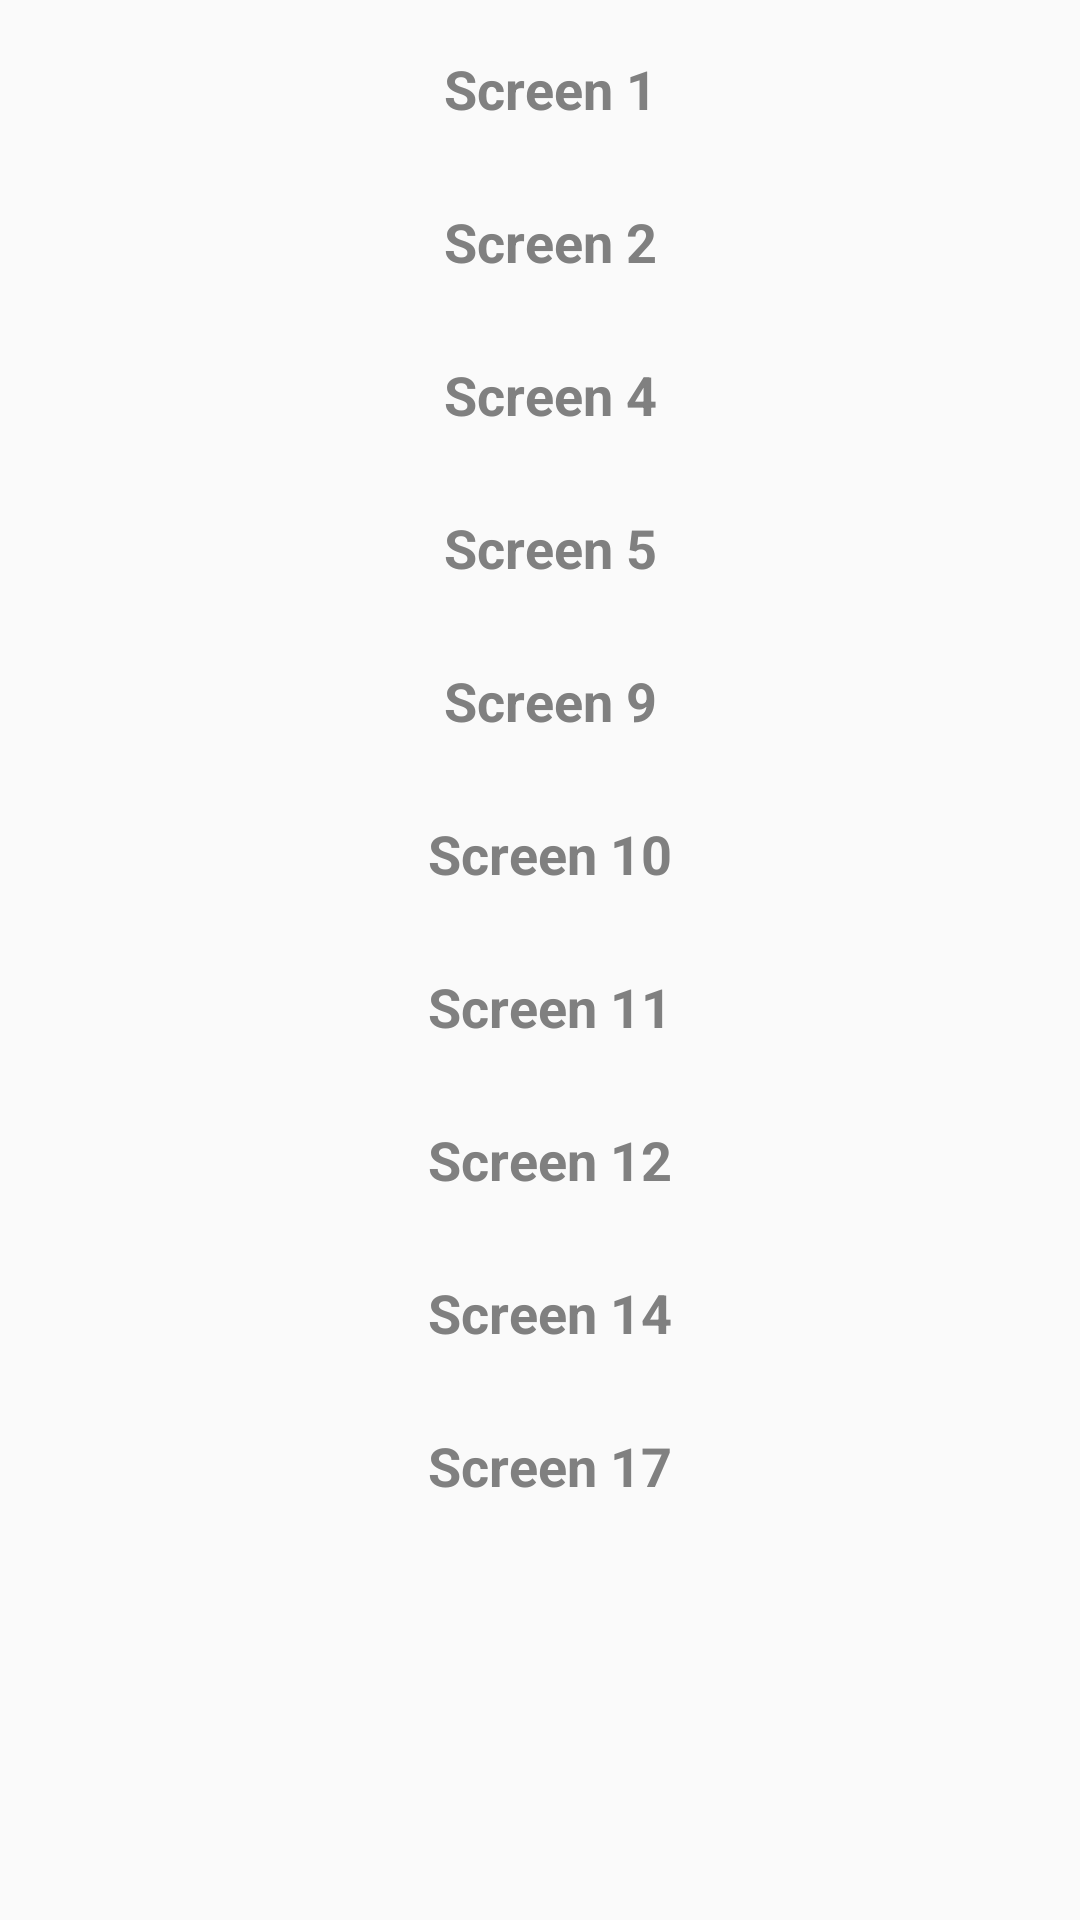

Produce the Android XML layout that renders to this screen, including the resource entries it uses.
<!-- AndroidManifest.xml: activity theme AppTheme.NoActionBar -->
<!-- res/layout/activity_main.xml -->
<?xml version="1.0" encoding="utf-8"?>

<android.support.design.widget.CoordinatorLayout xmlns:android="http://schemas.android.com/apk/res/android"
    xmlns:app="http://schemas.android.com/apk/res-auto"
    xmlns:tools="http://schemas.android.com/tools"
    android:layout_width="match_parent"
    android:layout_height="match_parent"
    tools:context=".activity.MainActivity">

    <RelativeLayout
        android:id="@+id/rl_screen"
        android:layout_marginTop="0dip"
        android:layout_marginLeft="0dip"
        android:layout_marginRight="0dip"
        android:layout_width="match_parent"
        android:layout_height="wrap_content"
        android:gravity="center_horizontal"
        >

        <RelativeLayout
            android:id="@+id/rl_1"
            android:layout_marginTop="20dip"
            android:layout_marginLeft="0dip"
            android:layout_marginRight="0dip"
            android:layout_width="match_parent"
            android:layout_height="wrap_content"
            android:gravity="center_horizontal"
            >

            <TextView
                android:id="@+id/tv_screen1"
                android:layout_width="wrap_content"
                android:layout_height="wrap_content"
                android:layout_marginLeft="7dip"
                android:layout_marginTop="0dip"
                android:includeFontPadding="false"
                android:text="Screen 1"
                android:textColor="@color/colorGray3"
                android:textSize="18sp"
                android:textStyle="bold"
                tools:text="Screen 1" />
        </RelativeLayout>

        <RelativeLayout
            android:id="@+id/rl_2"
            android:layout_below="@+id/rl_1"
            android:layout_marginTop="30dip"
            android:layout_marginLeft="0dip"
            android:layout_marginRight="0dip"
            android:layout_width="match_parent"
            android:layout_height="wrap_content"
            android:gravity="center_horizontal"
            >

            <TextView
                android:id="@+id/tv_screen2"
                android:layout_width="wrap_content"
                android:layout_height="wrap_content"
                android:layout_marginLeft="7dip"
                android:layout_marginTop="0dip"
                android:includeFontPadding="false"
                android:text="Screen 2"
                android:textColor="@color/colorGray3"
                android:textSize="18sp"
                android:textStyle="bold"
                tools:text="Screen 4" />
        </RelativeLayout>

        <RelativeLayout
            android:id="@+id/rl_4"
            android:layout_below="@+id/rl_2"
            android:layout_marginTop="30dip"
            android:layout_marginLeft="0dip"
            android:layout_marginRight="0dip"
            android:layout_width="match_parent"
            android:layout_height="wrap_content"
            android:gravity="center_horizontal"
            >

            <TextView
                android:id="@+id/tv_screen4"
                android:layout_width="wrap_content"
                android:layout_height="wrap_content"
                android:layout_marginLeft="7dip"
                android:layout_marginTop="0dip"
                android:includeFontPadding="false"
                android:text="Screen 4"
                android:textColor="@color/colorGray3"
                android:textSize="18sp"
                android:textStyle="bold"
                tools:text="Screen 4" />
        </RelativeLayout>

        <RelativeLayout
            android:id="@+id/rl_5"
            android:layout_below="@+id/rl_4"
            android:layout_marginTop="30dip"
            android:layout_marginLeft="0dip"
            android:layout_marginRight="0dip"
            android:layout_width="match_parent"
            android:layout_height="wrap_content"
            android:gravity="center_horizontal"
            >

            <TextView
                android:id="@+id/tv_screen5"
                android:layout_width="wrap_content"
                android:layout_height="wrap_content"
                android:layout_marginLeft="7dip"
                android:layout_marginTop="0dip"
                android:includeFontPadding="false"
                android:text="Screen 5"
                android:textColor="@color/colorGray3"
                android:textSize="18sp"
                android:textStyle="bold"
                tools:text="Screen 5" />
        </RelativeLayout>


        <RelativeLayout
            android:id="@+id/rl_9"
            android:layout_below="@+id/rl_5"
            android:layout_marginTop="30dip"
            android:layout_marginLeft="0dip"
            android:layout_marginRight="0dip"
            android:layout_width="match_parent"
            android:layout_height="wrap_content"
            android:gravity="center_horizontal"
            >

            <TextView
                android:id="@+id/tv_screen9"
                android:layout_width="wrap_content"
                android:layout_height="wrap_content"
                android:layout_marginLeft="7dip"
                android:layout_marginTop="0dip"
                android:includeFontPadding="false"
                android:text="Screen 9"
                android:textColor="@color/colorGray3"
                android:textSize="18sp"
                android:textStyle="bold"
                tools:text="Screen 9" />
        </RelativeLayout>


        <RelativeLayout
            android:id="@+id/rl_10"
            android:layout_below="@+id/rl_9"
            android:layout_marginTop="30dip"
            android:layout_marginLeft="0dip"
            android:layout_marginRight="0dip"
            android:layout_width="match_parent"
            android:layout_height="wrap_content"
            android:gravity="center_horizontal"
            >

            <TextView
                android:id="@+id/tv_screen10"
                android:layout_width="wrap_content"
                android:layout_height="wrap_content"
                android:layout_marginLeft="7dip"
                android:layout_marginTop="0dip"
                android:includeFontPadding="false"
                android:text="Screen 10"
                android:textColor="@color/colorGray3"
                android:textSize="18sp"
                android:textStyle="bold"
                tools:text="Screen 10" />
        </RelativeLayout>

        <RelativeLayout
            android:id="@+id/rl_11"
            android:layout_below="@+id/rl_10"
            android:layout_marginTop="30dip"
            android:layout_marginLeft="0dip"
            android:layout_marginRight="0dip"
            android:layout_width="match_parent"
            android:layout_height="wrap_content"
            android:gravity="center_horizontal"
            >

            <TextView
                android:id="@+id/tv_screen11"
                android:layout_width="wrap_content"
                android:layout_height="wrap_content"
                android:layout_marginLeft="7dip"
                android:layout_marginTop="0dip"
                android:includeFontPadding="false"
                android:text="Screen 11"
                android:textColor="@color/colorGray3"
                android:textSize="18sp"
                android:textStyle="bold"
                tools:text="Screen 12" />
        </RelativeLayout>

        <RelativeLayout
            android:id="@+id/rl_12"
            android:layout_below="@+id/rl_11"
            android:layout_marginTop="30dip"
            android:layout_marginLeft="0dip"
            android:layout_marginRight="0dip"
            android:layout_width="match_parent"
            android:layout_height="wrap_content"
            android:gravity="center_horizontal"
            >

            <TextView
                android:id="@+id/tv_screen12"
                android:layout_width="wrap_content"
                android:layout_height="wrap_content"
                android:layout_marginLeft="7dip"
                android:layout_marginTop="0dip"
                android:includeFontPadding="false"
                android:text="Screen 12"
                android:textColor="@color/colorGray3"
                android:textSize="18sp"
                android:textStyle="bold"
                tools:text="Screen 12" />
        </RelativeLayout>

        <RelativeLayout
            android:id="@+id/rl_14"
            android:layout_below="@+id/rl_12"
            android:layout_marginTop="30dip"
            android:layout_marginLeft="0dip"
            android:layout_marginRight="0dip"
            android:layout_width="match_parent"
            android:layout_height="wrap_content"
            android:gravity="center_horizontal"
            >

            <TextView
                android:id="@+id/tv_screen14"
                android:layout_width="wrap_content"
                android:layout_height="wrap_content"
                android:layout_marginLeft="7dip"
                android:layout_marginTop="0dip"
                android:includeFontPadding="false"
                android:text="Screen 14"
                android:textColor="@color/colorGray3"
                android:textSize="18sp"
                android:textStyle="bold"
                tools:text="Screen 14" />
        </RelativeLayout>

        <RelativeLayout
            android:id="@+id/rl_17"
            android:layout_below="@+id/rl_14"
            android:layout_marginTop="30dip"
            android:layout_marginLeft="0dip"
            android:layout_marginRight="0dip"
            android:layout_width="match_parent"
            android:layout_height="wrap_content"
            android:gravity="center_horizontal"
            >

            <TextView
                android:id="@+id/tv_screen17"
                android:layout_width="wrap_content"
                android:layout_height="wrap_content"
                android:layout_marginLeft="7dip"
                android:layout_marginTop="0dip"
                android:includeFontPadding="false"
                android:text="Screen 17"
                android:textColor="@color/colorGray3"
                android:textSize="18sp"
                android:textStyle="bold"
                tools:text="Screen 17" />
        </RelativeLayout>

    </RelativeLayout>



    <include layout="@layout/content_main" />



</android.support.design.widget.CoordinatorLayout>
<!-- res/layout/content_main.xml (included above) -->
<LinearLayout xmlns:app="http://schemas.android.com/apk/res-auto"
    xmlns:tools="http://schemas.android.com/tools"
    xmlns:android="http://schemas.android.com/apk/res/android"
    android:layout_height="match_parent"
    app:layout_behavior="@string/appbar_scrolling_view_behavior"
    android:layout_width="match_parent"
    android:orientation="vertical">
    <FrameLayout
        android:id="@+id/fragment"
        android:layout_marginBottom="0dip"
        android:layout_width="match_parent"
        android:layout_height="match_parent">

    </FrameLayout>
</LinearLayout>
<!-- resources referenced by this layout -->
<resources>
  <color name="colorGray3">#808080</color>
  <style name="AppTheme.NoActionBar">
          <item name="windowActionBar">false</item>
          <item name="windowNoTitle">true</item>
      </style>
</resources>
